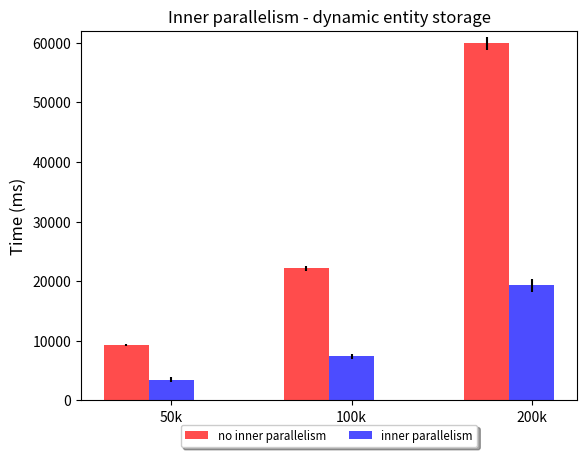

Write Python code to recreate this figure. (Note: this script raises an exception after producing the figure.)
import time
import sys
import numpy
import math
import matplotlib.pyplot as plt
from matplotlib.font_manager import FontProperties

dynamic_noip_50k = [9499, 9180, 9383] # mean = 9354
dynamic_noip_100k = [22734, 21890, 21922] # mean = 22182 
dynamic_noip_200k = [61441, 59399, 58905] # mean = 59915

fixed_noip_50k = [9046, 9213, 9177] # mean = 9145
fixed_noip_100k = [22423, 21536, 21653] # mean = 21870
fixed_noip_200k = [59312, 56163, 58088] # mean = 57854

dynamic_ip_50k = [3176, 3218, 4039] # mean = 3477
dynamic_ip_100k = [6932, 7240, 8008] # mean = 7393
dynamic_ip_200k = [19135, 18150, 20747] # mean = 19344

fixed_ip_50k = [3683, 3700, 3098] # mean = 3493
fixed_ip_100k = [7769, 7693, 6778] # mean = 7413 
fixed_ip_200k = [20314, 19480, 18501] # mean = 19431

# 50k noip mean = 9249
# 100k noip mean = 22026
# 200k noip mean = 58884

# 50k ip mean = 3485
# 100k ip mean = 7403
# 200k ip mean = 19387

def output_file(filename):
    return "outputs/" + filename

def conf_stats(arr):
    mean = numpy.mean(arr)
    stddev = numpy.std(arr)
    # conf = 0.95 * (stddev / math.sqrt(len(arr)))

    return (mean, stddev)

def make_overview_plot(filename, title, noip_arrs, ip_arrs):
    plt.title("Inner parallelism - " + title)

    
    plt.ylabel('Time (ms)', fontsize=12)

    x = 0
    barwidth = 0.5
    bargroupspacing = 1.5

    for z in zip(noip_arrs, ip_arrs):
        noip,ip = z
        noip_mean,noip_conf = conf_stats(noip)
        ip_mean,ip_conf = conf_stats(ip)

        b_noip = plt.bar(x, noip_mean, barwidth, color='r', yerr=noip_conf, ecolor='black', alpha=0.7)
        x += barwidth

        b_ip = plt.bar(x, ip_mean, barwidth, color='b', yerr=ip_conf, ecolor='black', alpha=0.7)
        x += bargroupspacing

    plt.xticks([0.5, 2.5, 4.5], ['50k', '100k', '200k'], rotation='horizontal')

    fontP = FontProperties()
    fontP.set_size('small')

    plt.legend([b_noip, b_ip], \
        ('no inner parallelism', 'inner parallelism'), \
        prop=fontP, loc='upper center', bbox_to_anchor=(0.5, -0.05), fancybox=True, shadow=True, ncol=2)
   
    plt.ylim([0,62000])
    plt.savefig(output_file(filename))
    plt.clf()

def make_entity_plot(filename, title, fixed_noip, fixed_ip, dynamic_noip, dynamic_ip):
    plt.figure(figsize=(12,5))

    plt.title("Settings comparison - " + title)
    
    plt.xlabel('Time (ms)', fontsize=12)
    plt.xlim([0,62000])

    x = 0
    barwidth = 0.5
    bargroupspacing = 1.5

    fixed_noip_mean,fixed_noip_conf = conf_stats(fixed_noip)
    fixed_ip_mean,fixed_ip_conf = conf_stats(fixed_ip)
    dynamic_noip_mean,dynamic_noip_conf = conf_stats(dynamic_noip)
    dynamic_ip_mean,dynamic_ip_conf = conf_stats(dynamic_ip)

    values = [fixed_noip_mean,fixed_ip_mean,dynamic_noip_mean, dynamic_ip_mean]
    errs = [fixed_noip_conf,fixed_ip_conf,dynamic_noip_conf, dynamic_ip_conf]

    y_pos = numpy.arange(len(values))
    plt.barh(y_pos, values, xerr=errs, align='center', color=['r', 'b', 'r', 'b'],  ecolor='black', alpha=0.7)
    plt.yticks(y_pos, ["Fixed | no I.P.", "Fixed | I.P.", "Dynamic | no I.P.", "Dynamic | I.P."])
    plt.savefig(output_file(filename))
    plt.clf()


if __name__ == "__main__":
    make_overview_plot("ipcomp_dynamic.png", "dynamic entity storage", \
        [dynamic_noip_50k, dynamic_noip_100k, dynamic_noip_200k], \
        [dynamic_ip_50k, dynamic_ip_100k, dynamic_ip_200k])

    make_overview_plot("ipcomp_fixed.png", "fixed entity storage", \
        [fixed_noip_50k, fixed_noip_100k, fixed_noip_200k], \
        [fixed_ip_50k, fixed_ip_100k, fixed_ip_200k])

    make_entity_plot("entity_50k.png", "50000 entities", \
        fixed_noip_50k, fixed_ip_50k, \
        dynamic_noip_50k, dynamic_ip_50k)

    make_entity_plot("entity_100k.png", "100000 entities", \
        fixed_noip_100k, fixed_ip_100k, \
        dynamic_noip_100k, dynamic_ip_100k)

    make_entity_plot("entity_200k.png", "200000 entities", \
        fixed_noip_200k, fixed_ip_200k, \
        dynamic_noip_200k, dynamic_ip_200k)